Labelled photos from "final_split", an image-classification folder in FadhliRajwaa/retinopaty-diabetic. The possible labels are: mild diabetic retinopathy, moderate diabetic retinopathy, proliferate DR, severe diabetic retinopathy.

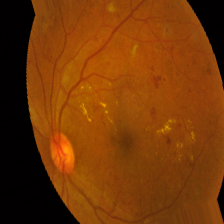
Label: severe diabetic retinopathy

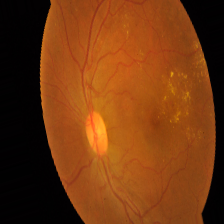
Label: moderate diabetic retinopathy

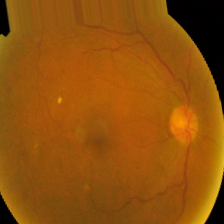
Label: mild diabetic retinopathy

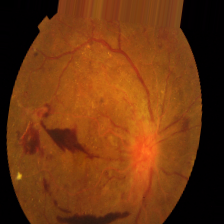
Label: proliferate DR

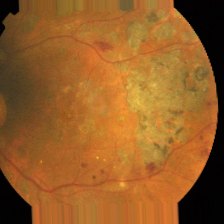
Label: proliferate DR

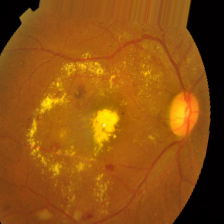
Label: moderate diabetic retinopathy
